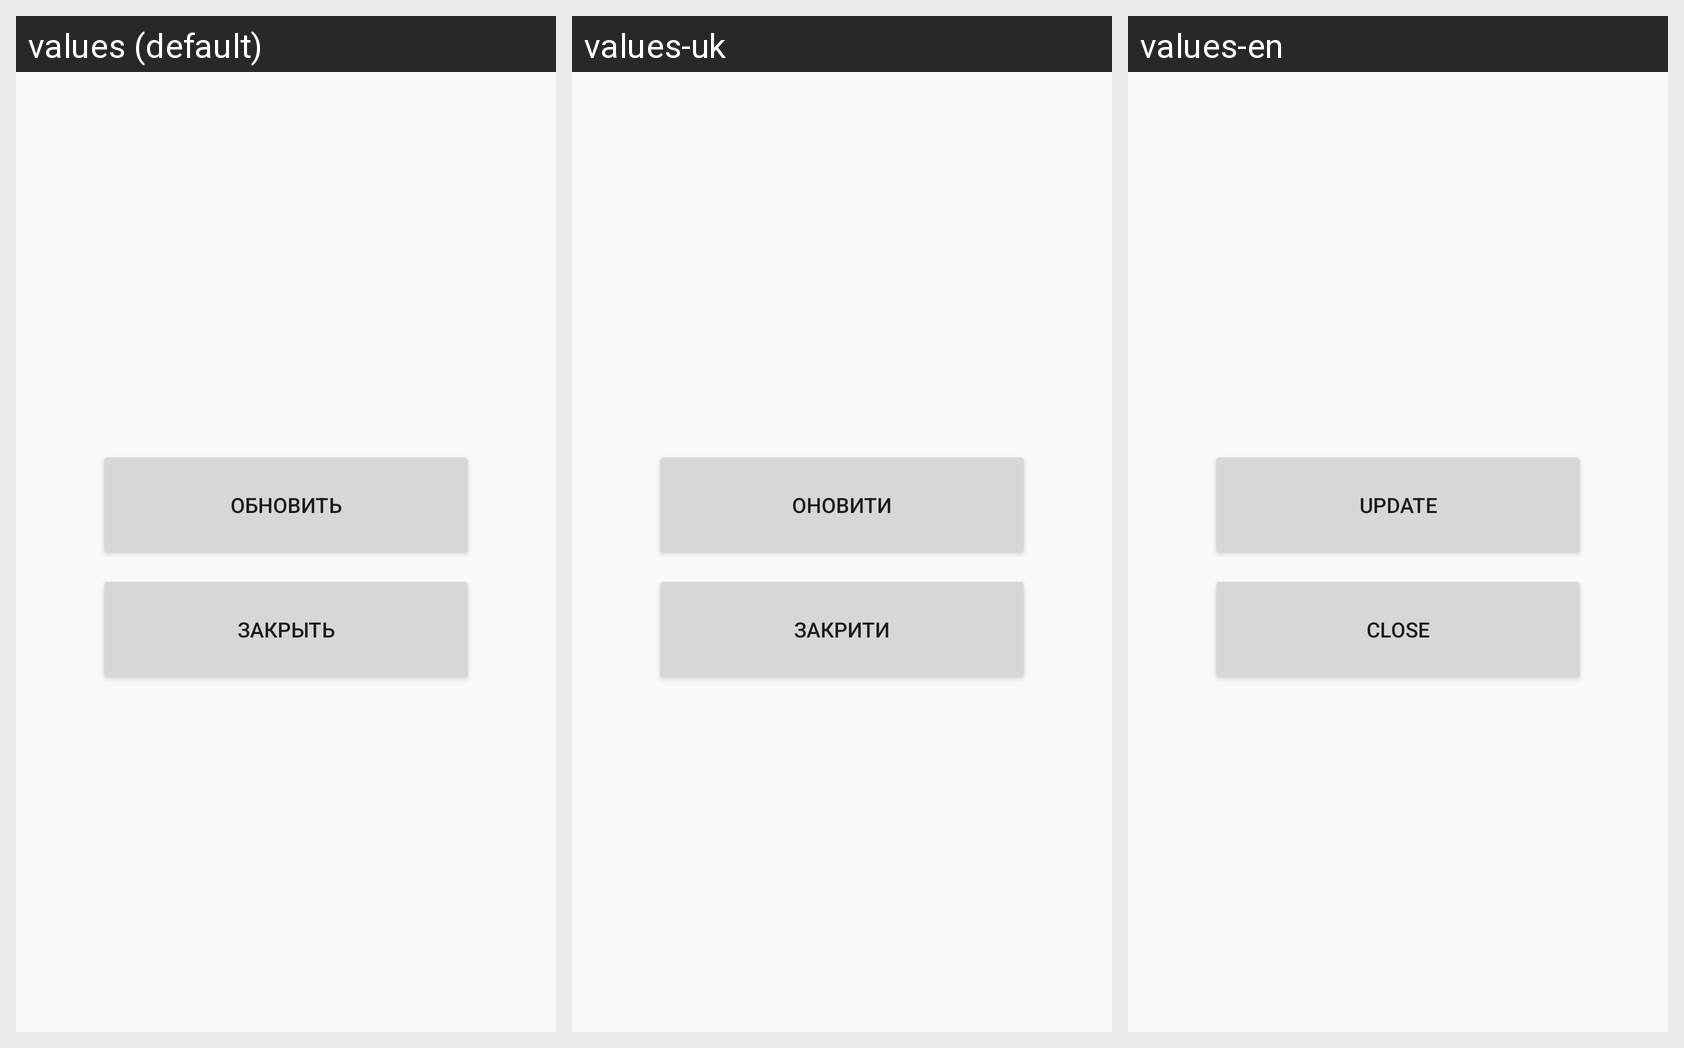

The same Android screen rendered under several of its app's locales, left to right. List the strings drawn on it with the default value and each locale's translation.
Android screen res/layout/alertdialog_version_update.xml rendered under 3 locales, left to right: values (default), values-uk, values-en. Device: Nexus 5 (rendered at 1080×1920; each locale shown at half size, 540×960, under a caption strip naming it); theme AppTheme.
Strings drawn on this screen, with the default value and each locale's value (text and hints the layout hard-codes, and strings that could not be matched under every locale, appear in the picture but are not listed):

ad_update_app
  values: Обновить
  values-uk: Оновити
  values-en: Update

ad_update_app_close
  values: Закрыть
  values-uk: Закрити
  values-en: Close
